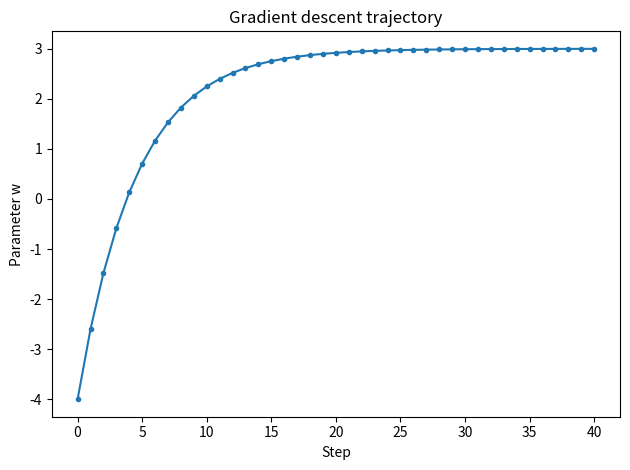

Write the Python code that produced this figure.
import numpy as np
import matplotlib.pyplot as plt

def loss(w): return (w - 3) ** 2
def gradient(w): return 2 * (w - 3)

w = -4.0; learning_rate = 0.1; history = [w]
for _ in range(40):
    w -= learning_rate * gradient(w)
    history.append(w)
print("Final parameter:", round(w, 5), "loss:", round(loss(w), 8))
plt.plot(history, marker="o", markersize=3); plt.xlabel("Step"); plt.ylabel("Parameter w"); plt.title("Gradient descent trajectory"); plt.tight_layout(); plt.show()
